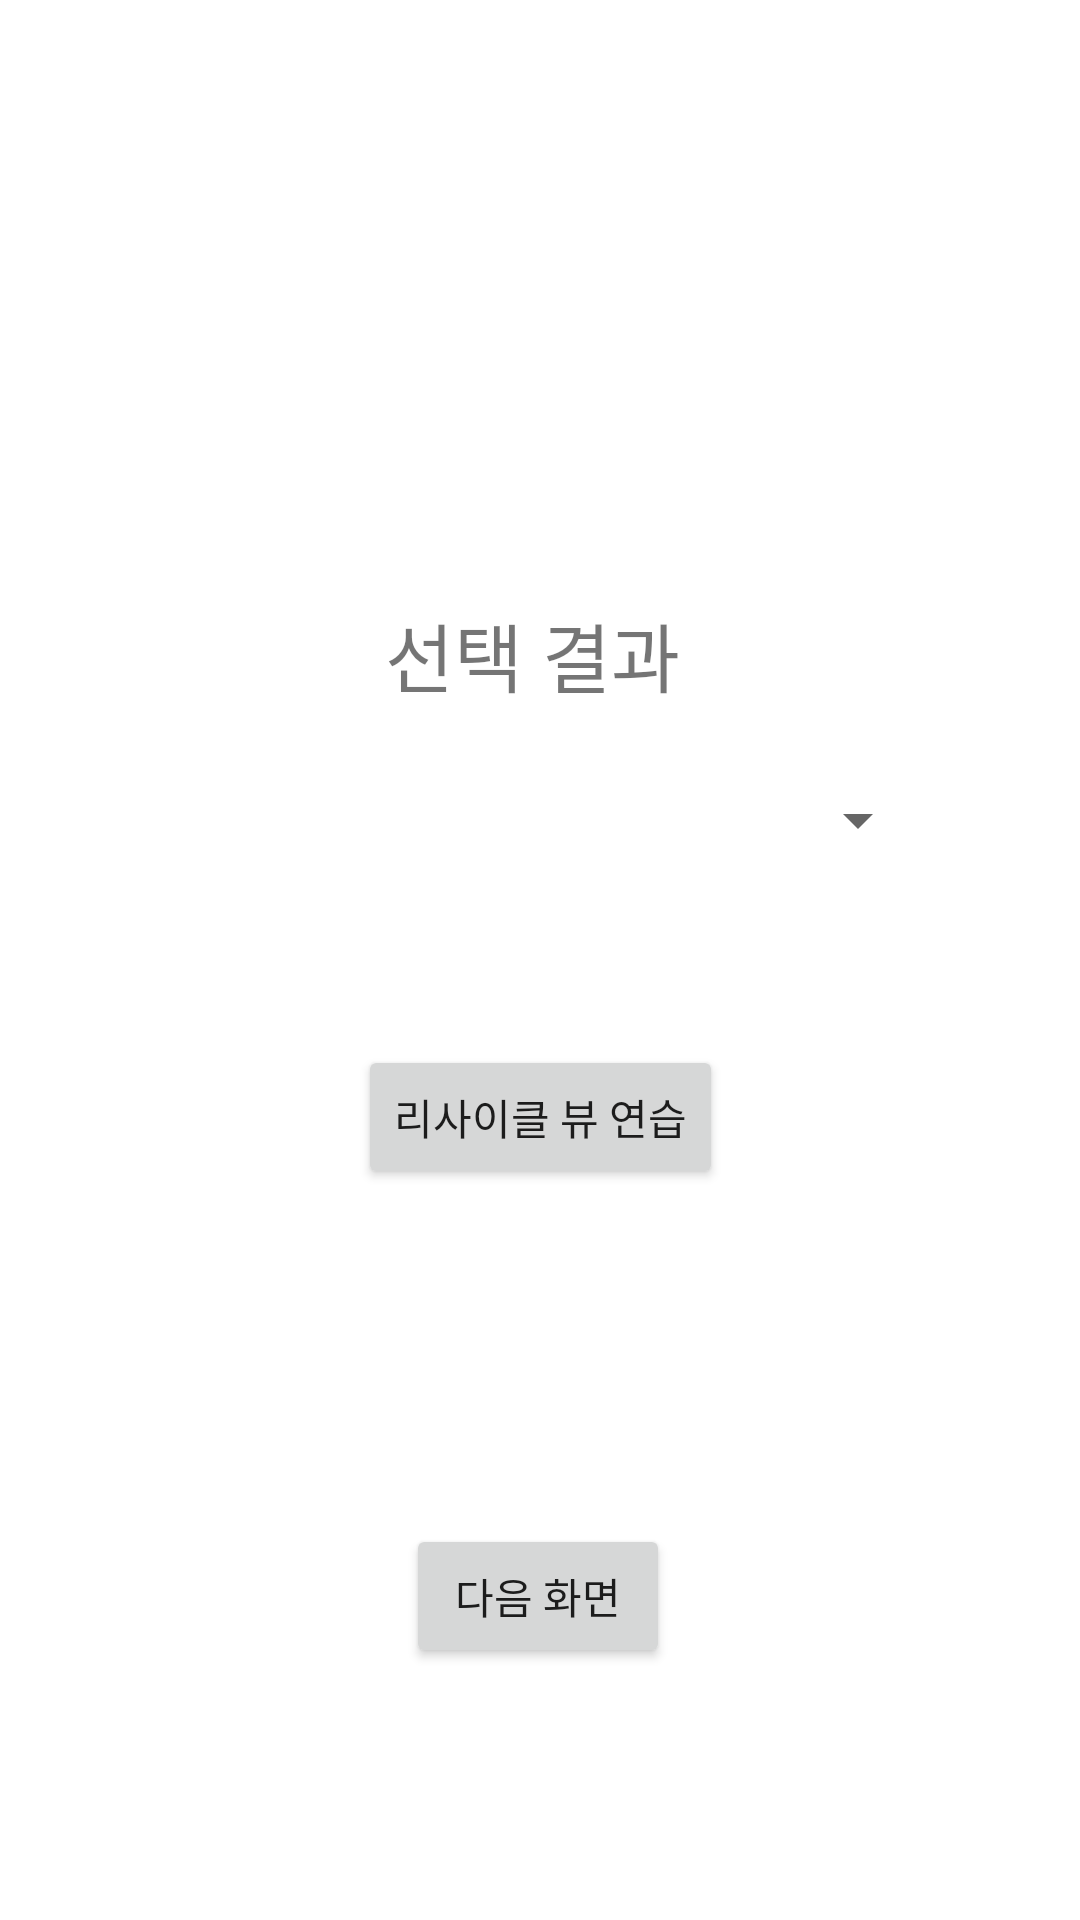

Write the Android layout XML for this screen, with the resource values it uses.
<!-- AndroidManifest.xml: application theme Theme.Practice_day3 -->
<!-- res/layout/activity_main.xml -->
<?xml version="1.0" encoding="utf-8"?>
<androidx.constraintlayout.widget.ConstraintLayout xmlns:android="http://schemas.android.com/apk/res/android"
    xmlns:app="http://schemas.android.com/apk/res-auto"
    xmlns:tools="http://schemas.android.com/tools"
    android:layout_width="match_parent"
    android:layout_height="match_parent"
    android:background="@android:color/transparent"
    tools:context=".MainActivity">

    <TextView
        android:id="@+id/result"
        android:layout_width="wrap_content"
        android:layout_height="wrap_content"
        android:layout_marginTop="200dp"
        android:text="선택 결과"
        android:textSize="25sp"
        app:layout_constraintBottom_toTopOf="@+id/btnNext"
        app:layout_constraintEnd_toEndOf="parent"
        app:layout_constraintHorizontal_bias="0.49"
        app:layout_constraintStart_toStartOf="parent"
        app:layout_constraintTop_toTopOf="parent"
        app:layout_constraintVertical_bias="0.0" />

    <Button
        android:id="@+id/btnNext"
        android:layout_width="wrap_content"
        android:layout_height="wrap_content"
        android:layout_marginBottom="84dp"
        android:text="다음 화면"
        app:layout_constraintBottom_toBottomOf="parent"
        app:layout_constraintEnd_toEndOf="parent"
        app:layout_constraintHorizontal_bias="0.498"
        app:layout_constraintStart_toStartOf="parent" />

    <Spinner
        android:id="@+id/spinner"
        android:layout_width="0dp"
        android:layout_height="wrap_content"
        android:layout_marginStart="50dp"
        android:layout_marginTop="25dp"
        android:layout_marginEnd="50dp"
        app:layout_constraintEnd_toEndOf="parent"
        app:layout_constraintStart_toStartOf="parent"
        app:layout_constraintTop_toBottomOf="@+id/result" />

    <Button
        android:id="@+id/btn_recycle"
        android:layout_width="wrap_content"
        android:layout_height="wrap_content"
        android:text="리사이클 뷰 연습"
        app:layout_constraintBottom_toTopOf="@+id/btnNext"
        app:layout_constraintEnd_toEndOf="parent"
        app:layout_constraintStart_toStartOf="parent"
        app:layout_constraintTop_toBottomOf="@+id/result" />
</androidx.constraintlayout.widget.ConstraintLayout>
<!-- resources referenced by this layout -->
<resources>
  <style name="Theme.Practice_day3" parent="Theme.MaterialComponents.DayNight.DarkActionBar">
          
          <item name="colorPrimary">@color/purple_500</item>
          <item name="colorPrimaryVariant">@color/purple_700</item>
          <item name="colorOnPrimary">@color/white</item>
          
          <item name="colorSecondary">@color/teal_200</item>
          <item name="colorSecondaryVariant">@color/teal_700</item>
          <item name="colorOnSecondary">@color/black</item>
          
          <item name="android:statusBarColor" tools:targetApi="l">?attr/colorPrimaryVariant</item>
          
      </style>
  <!-- not gathered from this repository: default colours our renderer supplied (Android Studio template values) -->
  <color name="purple_500">#FF6200EE</color>
  <color name="purple_700">#FF3700B3</color>
  <color name="teal_200">#FF03DAC5</color>
  <color name="teal_700">#FF018786</color>
  <color name="black">#FF000000</color>
  <color name="white">#FFFFFFFF</color>
</resources>
